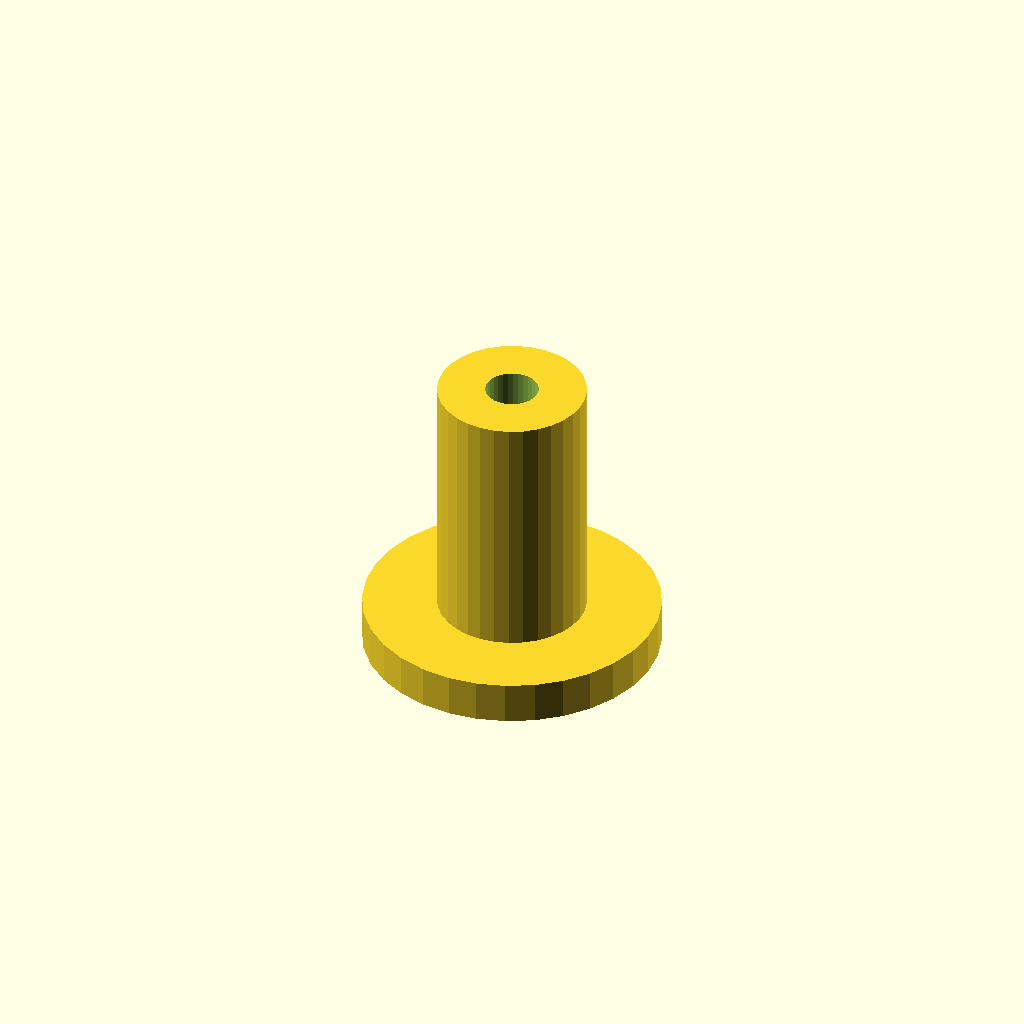
Cell 1 — every parameter at its default value.
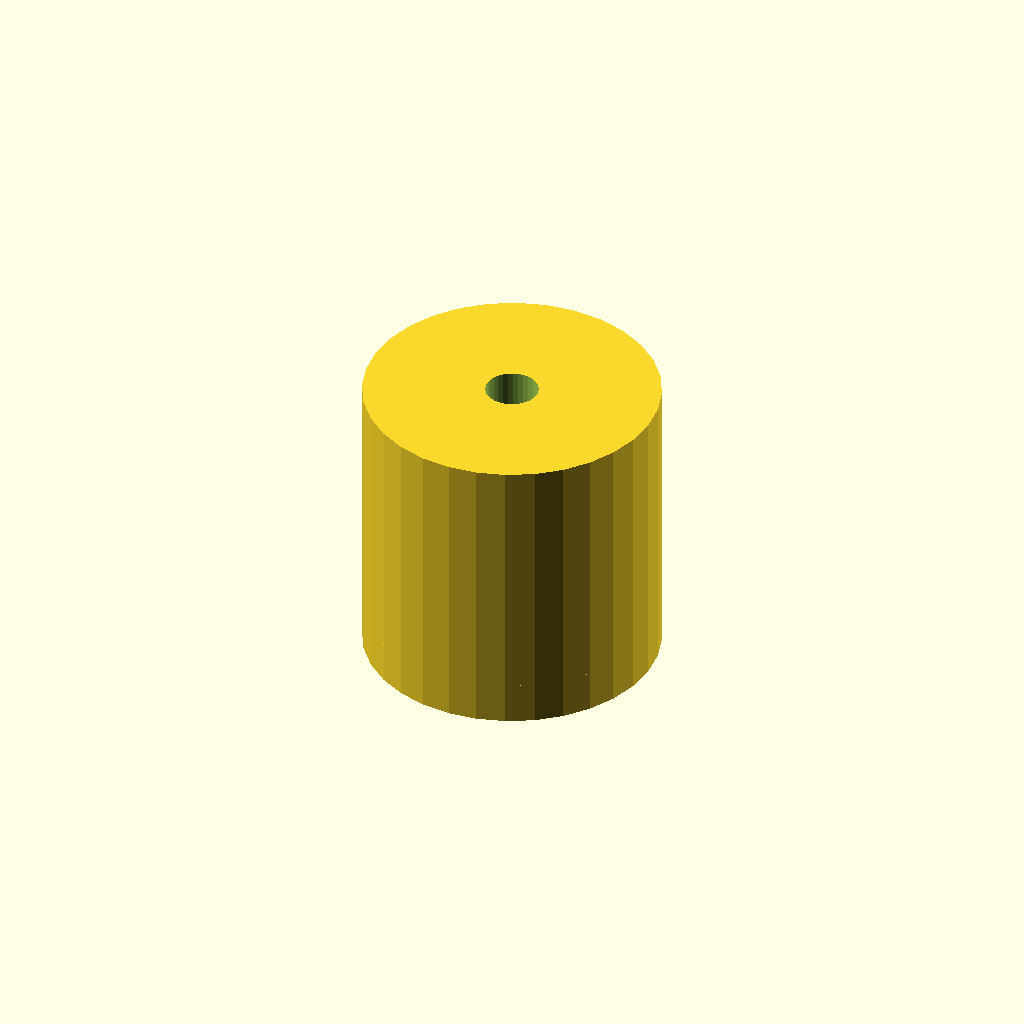
Cell 2 — post_d set to 14, the other parameters unchanged.
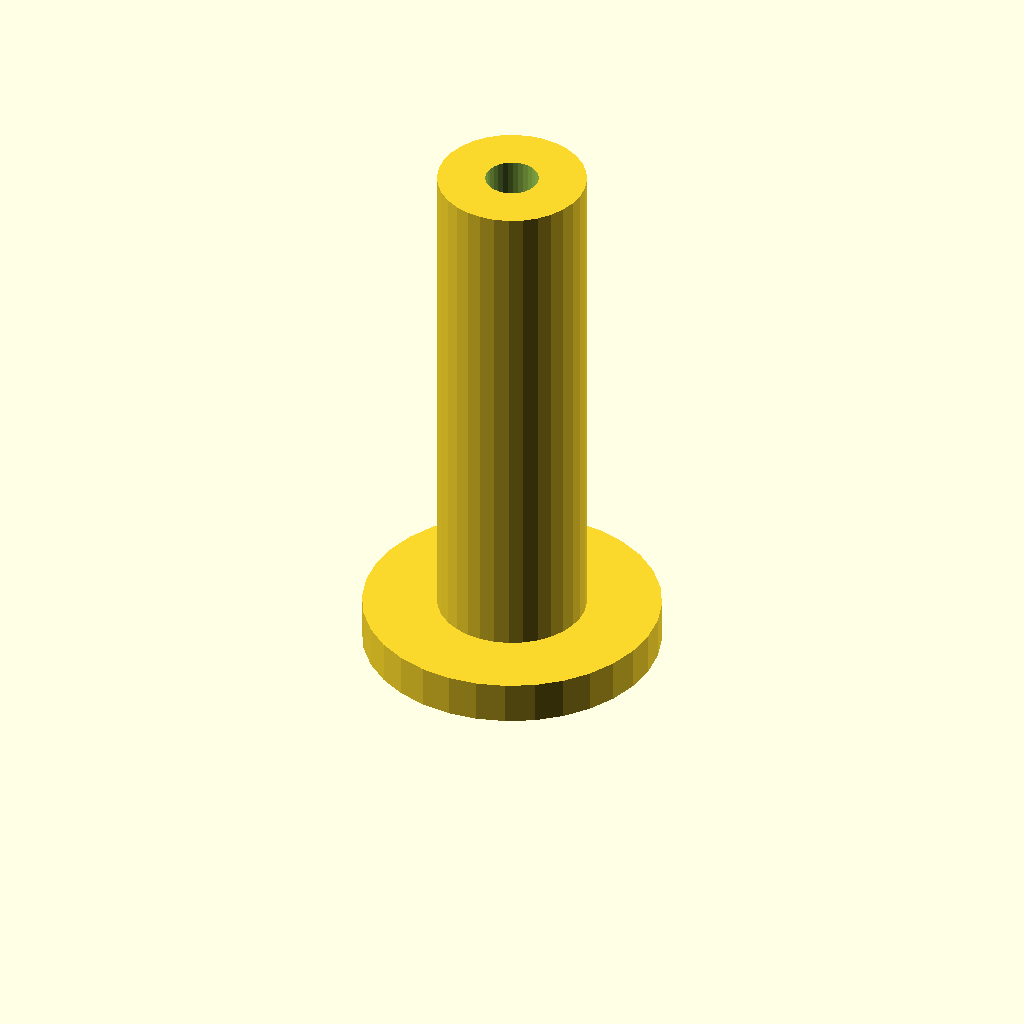
Cell 3 — post_h set to 24, the other parameters unchanged.
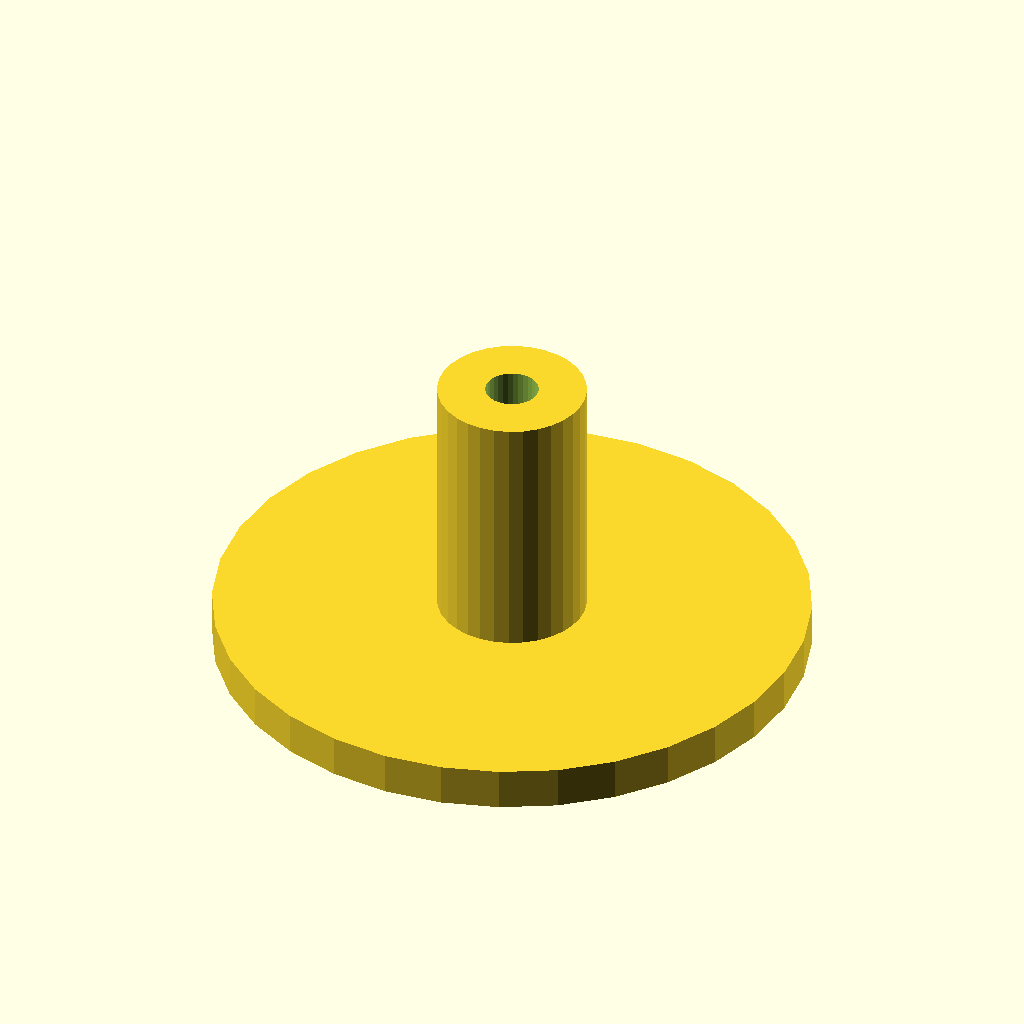
Cell 4: flange_d = 28 (everything else at default).
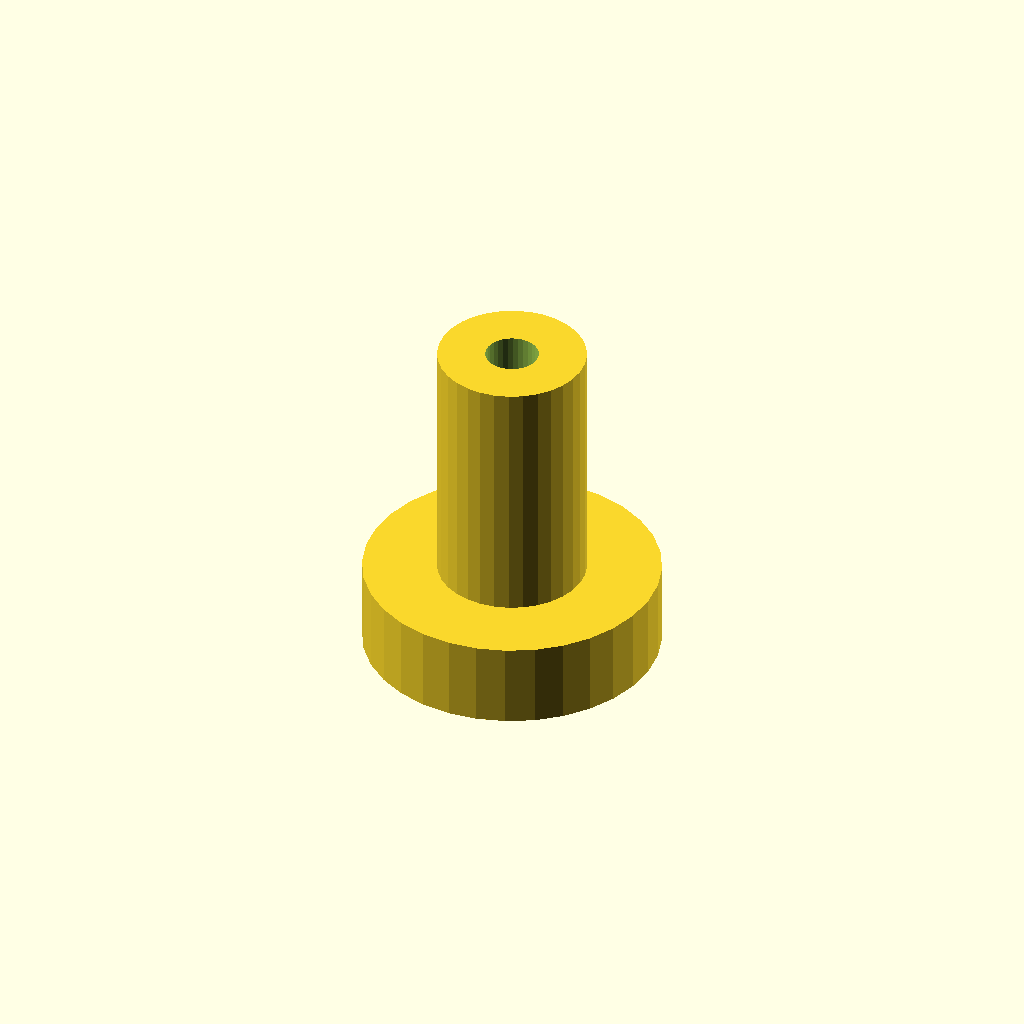
Cell 5: flange_t = 4 (everything else at default).
One fixed orthographic camera (rotation 55°, 0°, 25°; colour scheme Cornfield) for every cell.
The OpenSCAD source (optional_data/data/scale1/microfeatures/part_0071.scad):
$fn = 32;

// ----------------------------------------------------------------------
// Micro post: flanged post, 5-20 mm class
// ----------------------------------------------------------------------

// --- parameters (mm) ---
post_d = 7;               // post diameter
post_h = 12;              // post height above the flange
flange_d = 14;            // flange diameter
flange_t = 2;             // flange thickness
bore_d = 2.5;             // through bore

total_h = post_h + flange_t;  // overall height

difference() {
  union() {
    cylinder(h = flange_t, d = flange_d);
    translate([0, 0, flange_t]) cylinder(h = post_h, d = post_d);
  }
  translate([0, 0, -1]) cylinder(h = total_h + 2, d = bore_d);
}
Customizer parameters (derived from the source; name, type, default, range or options):
post_d: number, default 7
post_h: number, default 12
flange_d: number, default 14
flange_t: number, default 2
bore_d: number, default 2.5
